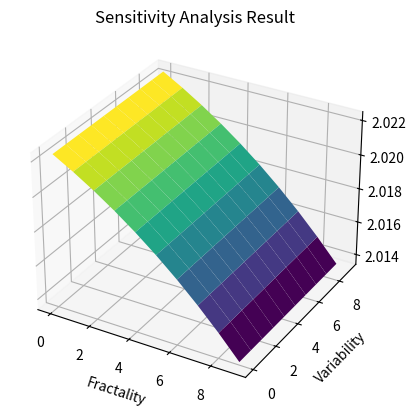

Generate this figure with matplotlib:
'''
    模型灵敏度分析运行脚本
    2023/11/7
'''
import numpy as np
import numpy.polynomial.polynomial as poly
from scipy.stats import levy_stable

def list_sum_perdata(list1, list2):
    #把两个数组按元素增加
    result = [x + y for x,y in zip(list1, list2)]
    return result
def MF_DFA(X, q_values=None):
    if q_values is None:
        q_values = [1, 2, 3, 4, 5, 6, 7]

    # Ensure X is a numpy array of type float64
    X = np.asarray(X, dtype=np.float64)

    N = len(X)
    # 构建累积偏差序列
    Y = np.cumsum(X - np.mean(X))

    # 分段和局部趋势拟合
    # 选择合适的段长度s，这里选择为7
    s = N // 7
    Fq = np.zeros(len(q_values))

    for i, q in enumerate(q_values):
        F2 = np.zeros(s)
        for v in range(0, N, s):
            if v + s < N:
                # 对每个段使用多项式拟合
                segment = Y[v:v + s]
                t = np.arange(len(segment))
                p = poly.Polynomial.fit(t, segment, 3)  # 使用三次多项式拟合
                fit = p(t)
                # 计算离散函数
                F2[v // s] = np.mean((segment - fit) ** 2)
        # 求解标度函数
        Fq[i] = np.mean(F2 ** (q / 2)) ** (1 / q) if q != 0 else np.exp(0.5 * np.mean(np.log(F2)))

    # 计算h(q)
    hq = np.log(Fq) / np.log(s)
    return hq
#从2个数到1*7向量的变换
def transform_to_vector(c1, c2):
    return np.array([c1, c2, c1*c2, c1**2, c2**2, np.sqrt(abs(c1)), np.sqrt(abs(c2))])
#线性缩放方法
def scale_to_range(vector, min_val, max_val):
    min_vector = np.min(vector)
    max_vector = np.max(vector)
    scaled_vector = (max_val - min_val) * (vector - min_vector) / (max_vector - min_vector) + min_val
    return scaled_vector
#聚合和线性缩放的方法
def aggregate_and_scale(vector, num_elements, seed=0):
    # 设置随机种子以保证打散操作的一致性
    np.random.seed(seed)
    # 首先随机打散向量
    np.random.shuffle(vector)
    # 将打散后的向量分组并聚合
    aggregated = [np.mean(vector[i:i + len(vector) // num_elements]) for i in
                  range(0, len(vector), len(vector) // num_elements)]
    # 确保聚合后的列表有num_elements个元素
    if len(aggregated) > num_elements:
        aggregated = aggregated[:num_elements]
    # 线性缩放到1到2之间
    min_val, max_val = 1, 2
    min_aggregated = np.min(aggregated)
    max_aggregated = np.max(aggregated)
    # 如果所有聚合值相等（防止除以0）
    if max_aggregated == min_aggregated:
        scaled = [min_val + (max_val - min_val) / 2] * num_elements  # 所有值设为中点
    else:
        scaled = [(max_val - min_val) * (val - min_aggregated) / (max_aggregated - min_aggregated) + min_val for val in
                  aggregated]

    return scaled
#折溢价率
def calculate_premium_discount_rate(numpy_1, numpy_2):
    # 提取二级市场价格和一级市场价格
    market_prices = numpy_1
    nav_prices = numpy_2

    # 替换零值以避免除以零的错误
    epsilon = 10  # 一个正数，由经验确定
    nav_prices_replaced = np.where(nav_prices == 0, epsilon, nav_prices)

    # 计算每分钟的折溢价率
    premium_discount_rates = ((market_prices - nav_prices_replaced) / nav_prices_replaced) * 100

    # 计算折溢价率的平均值
    average_premium_discount_rate = np.mean(premium_discount_rates)

    return average_premium_discount_rate
#跟踪误差
def calculate_tracking_error(numpy_1, numpy_2):
    # 提取二级市场价格和一级市场价格
    market_prices = numpy_1
    nav_prices = numpy_2

    # 确保没有零值，以避免除以零的错误
    epsilon = 2.71828  # 一个正数，由经验确定
    nav_prices_replaced = np.where(nav_prices == 0, epsilon, nav_prices)

    # 计算每分钟的价格差异比率
    price_diff_ratios = (market_prices - nav_prices_replaced) / nav_prices_replaced

    # 计算跟踪误差
    tracking_error = np.std(price_diff_ratios)
    return tracking_error
def generate_fractal_time_series(a, b, size=100):
    """
    Generates a 1x100 time series numpy array with fractal degree 'a' and volatility 'b'.
    The fractal degree is simulated using a generalized Hurst exponent approach,
    and the volatility is simulated using a Levy stable distribution.

    Parameters:
    a : float
        The fractal degree parameter (generalized Hurst exponent).
    b : float
        The volatility parameter.
    size : int, optional
        The size of the time series to generate, default is 100.

    Returns:
    np.array
        A numpy array of the generated time series.
    """

    # Generate a Levy stable distribution with alpha as the fractal degree
    # and beta as the skewness parameter. Scale and location are set to b and 0, respectively.
    time_series = levy_stable.rvs(alpha=a, beta=0, loc=0, scale=b, size=size)

    # Cumulative sum to get the time series from the increments
    #time_series = np.cumsum(time_series)

    # Reshape to a 1xN numpy array
    return time_series.reshape(1, -1)


def generate_time_series(mean, variance, length=100):
    """
    Generate a time series numpy array with given mean and variance.

    Parameters:
    mean (float): Mean of the time series.
    variance (float): Variance of the time series.
    length (int): Length of the time series array.

    Returns:
    numpy.ndarray: Generated time series.
    """
    # Standard deviation is the square root of the variance
    std_dev = np.sqrt(variance)

    # Generate a time series with the specified mean and standard deviation
    time_series = np.random.normal(loc=mean, scale=std_dev, size=length)

    return time_series

# Example usage:
#a = 0.5  # Fractal degree parameter
#b = 1    # Volatility parameter
inputdatas = []
eshow = np.zeros([1, 10, 10])
#for a in [0.1, 0.2, 0.3, 0.4, 0.5, 0.6, 0.7, 0.8, 0.9, 1.0]:
#    for b in [0.5, 0.6, 0.7, 0.8, 0,9, 1.0, 1.1, 1.2, 1,3, 1.4]:
for a in range(10):
    for b in range(10):
        print(a, b)
        x_a = 10 + np.exp(float(a / 10) + 1)
        x_b = 10 + np.exp(float(b / 10) + 1)
        for i in range(9):
            time_series = generate_time_series(x_a, x_b)
            inputdatas.append(time_series)

        # 计算MF-DFA --------------
        hurst_matrix = []
        sum_matrix = []
        for k in range(7):
            sum_matrix = MF_DFA(inputdatas[k])
            hurst_matrix.append(sum_matrix)
        hurst_matrix = np.array(hurst_matrix) + x_a

        # 计算折溢价率和跟踪误差 --------------
        c1 = calculate_premium_discount_rate(inputdatas[7], inputdatas[8])
        print(f'平均折溢价率: {c1:.4f}%')
        c2 = calculate_tracking_error(inputdatas[7], inputdatas[8]) + x_b
        print(f'跟踪误差: {c2:.4f}%')

        hurst_matrix = np.abs(hurst_matrix - 0.5)
        X = transform_to_vector(c1, c2)  # 计算向量X
        Y = np.matmul(hurst_matrix, X.reshape(-1, 1))  # 计算向量Y
        Y_aggregated = aggregate_and_scale(Y, 4)

        Y_aggregates = np.mean(Y)
        Y_aggregated = np.exp(np.arctan(Y_aggregates) * (2 / np.pi) - 1) + Y_aggregated #确保有4个聚合值
        #e1, e2, e3, e4 = Y_aggregated  # 得到4个修正参数
        for j in range(1):
            eshow[j, a, b] = Y_aggregated[0]


from mpl_toolkits.mplot3d import Axes3D
import matplotlib.pyplot as plt
import numpy as np

# 假设我们有等差数列形成的规律的网格数据作为x和y轴的坐标
x = np.linspace(0, 9, 10)
y = np.linspace(0, 9, 10)
x, y = np.meshgrid(x, y)
# 假设z是根据x和y通过某个函数计算得出的，这里我们用一个简单的二次函数作为例子
# 绘制3D曲面图
fig = plt.figure()
ax = fig.add_subplot(111, projection='3d')

# 使用plot_surface方法绘制曲面，我们也可以添加颜色映射（cmap）
surf = ax.plot_surface(x, y, eshow[0], cmap='viridis')

# 添加颜色条
#fig.colorbar(surf, shrink=0.5, aspect=5)

# 设置图表标题和坐标轴标签
ax.set_title('Sensitivity Analysis Result')
ax.set_xlabel('Fractality')
ax.set_ylabel('Variability')
ax.set_zlabel('')

# 显示图表
plt.show()

